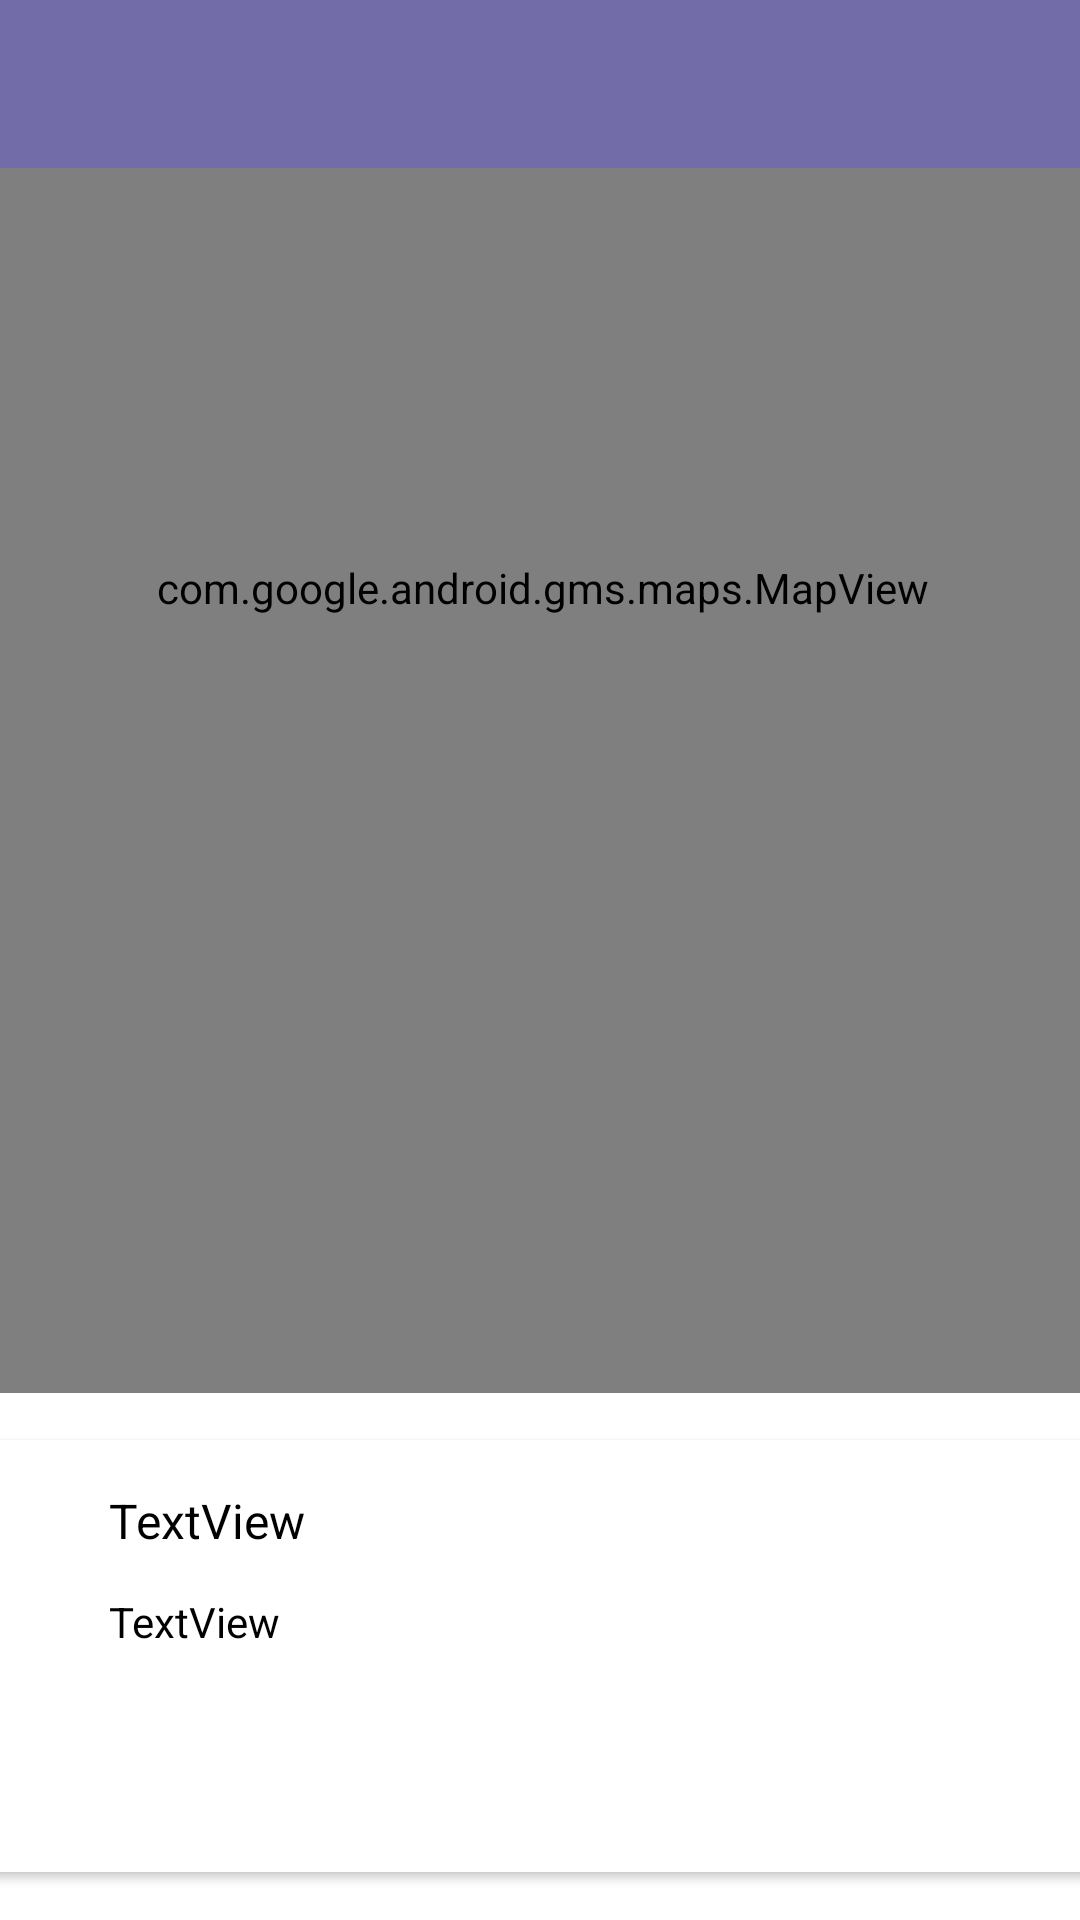

Android layout source for this screen:
<!-- AndroidManifest.xml: application theme Theme.QuoteIt -->
<!-- res/layout/activity_quote_maps.xml -->
<?xml version="1.0" encoding="utf-8"?>
<androidx.constraintlayout.widget.ConstraintLayout xmlns:android="http://schemas.android.com/apk/res/android"
    xmlns:app="http://schemas.android.com/apk/res-auto"
    xmlns:tools="http://schemas.android.com/tools"
    android:id="@+id/coordinatorLayout"
    android:layout_width="match_parent"
    android:layout_height="match_parent"
    tools:context=".activities.QuoteMapsActivity">

    <com.google.android.material.appbar.AppBarLayout
        android:id="@+id/appBarLayout2"
        android:layout_width="0dp"
        android:layout_height="wrap_content"
        android:background="@color/ultra_violet"
        android:fitsSystemWindows="true"
        app:elevation="0dip"
        app:layout_constraintBottom_toTopOf="@+id/include"
        app:layout_constraintEnd_toEndOf="parent"
        app:layout_constraintStart_toStartOf="parent"
        app:layout_constraintTop_toTopOf="parent"
        app:theme="@style/ThemeOverlay.AppCompat.Dark.ActionBar">

        <androidx.appcompat.widget.Toolbar
            android:id="@+id/toolbar"
            android:layout_width="match_parent"
            android:layout_height="wrap_content"
            app:titleTextColor="@color/colorPrimary" />
    </com.google.android.material.appbar.AppBarLayout>

    <include
        android:id="@+id/include"
        layout="@layout/content_quote_maps"
        android:layout_width="0dp"
        android:layout_height="0dp"
        app:layout_constraintBottom_toBottomOf="parent"
        app:layout_constraintEnd_toEndOf="parent"
        app:layout_constraintStart_toStartOf="parent"
        app:layout_constraintTop_toBottomOf="@+id/appBarLayout2" />

</androidx.constraintlayout.widget.ConstraintLayout>
<!-- res/layout/content_quote_maps.xml (included above) -->
<?xml version="1.0" encoding="utf-8"?>
<androidx.constraintlayout.widget.ConstraintLayout
    xmlns:android="http://schemas.android.com/apk/res/android"
    xmlns:app="http://schemas.android.com/apk/res-auto"
    xmlns:tools="http://schemas.android.com/tools"
    android:layout_width="match_parent"
    android:layout_height="match_parent"
    app:layout_behavior="@string/appbar_scrolling_view_behavior">

    <androidx.cardview.widget.CardView
        android:id="@+id/cardView"
        android:layout_width="380dp"
        android:layout_height="144dp"
        android:layout_marginBottom="16dp"
        app:layout_constraintBottom_toBottomOf="parent"
        app:layout_constraintEnd_toEndOf="parent"
        app:layout_constraintHorizontal_bias="0.483"
        app:layout_constraintStart_toStartOf="parent" >

        <androidx.constraintlayout.widget.ConstraintLayout
            android:layout_width="match_parent"
            android:layout_height="match_parent">

            <ImageView
                android:id="@+id/imageView2"
                android:layout_width="127dp"
                android:layout_height="110dp"
                android:layout_marginEnd="16dp"
                app:layout_constraintBottom_toBottomOf="parent"
                app:layout_constraintEnd_toEndOf="parent"
                app:layout_constraintTop_toTopOf="parent"
                app:layout_constraintVertical_bias="0.529"
                app:srcCompat="@mipmap/ic_launcher" />

            <TextView
                android:id="@+id/currentQuotation"
                android:layout_width="145dp"
                android:layout_height="35dp"
                android:layout_marginTop="16dp"
                android:text="TextView"
                android:textColor="@color/black"
                android:textSize="16sp"
                app:layout_constraintEnd_toStartOf="@+id/imageView2"
                app:layout_constraintHorizontal_bias="0.494"
                app:layout_constraintStart_toStartOf="parent"
                app:layout_constraintTop_toTopOf="parent" />

            <TextView
                android:id="@+id/currentBookTitle"
                android:layout_width="145dp"
                android:layout_height="30dp"
                android:text="TextView"
                android:textColor="@color/black"
                app:layout_constraintBottom_toBottomOf="parent"
                app:layout_constraintEnd_toStartOf="@+id/imageView2"
                app:layout_constraintHorizontal_bias="0.494"
                app:layout_constraintStart_toStartOf="parent"
                app:layout_constraintTop_toBottomOf="@+id/currentQuotation"
                app:layout_constraintVertical_bias="0.0" />

            <TextView
                android:id="@+id/currentTheme"
                android:layout_width="wrap_content"
                android:layout_height="wrap_content"
                android:layout_marginStart="44dp"
                android:layout_marginTop="16dp"
                app:layout_constraintStart_toStartOf="parent"
                app:layout_constraintTop_toBottomOf="@+id/currentBookTitle" />

            <TextView
                android:id="@+id/currentPageNumber"
                android:layout_width="wrap_content"
                android:layout_height="wrap_content"
                android:layout_marginTop="16dp"
                android:layout_marginEnd="44dp"
                android:layout_marginBottom="40dp"
                app:layout_constraintBottom_toBottomOf="parent"
                app:layout_constraintEnd_toStartOf="@+id/imageView2"
                app:layout_constraintTop_toBottomOf="@+id/currentBookTitle"
                app:layout_constraintVertical_bias="0.0" />

        </androidx.constraintlayout.widget.ConstraintLayout>
    </androidx.cardview.widget.CardView>

    <com.google.android.gms.maps.MapView
        android:id="@+id/mapView"
        android:layout_width="378dp"
        android:layout_height="537dp"
        android:layout_marginBottom="16dp"
        app:layout_constraintBottom_toTopOf="@+id/cardView"
        app:layout_constraintEnd_toEndOf="parent"
        app:layout_constraintHorizontal_bias="0.484"
        app:layout_constraintStart_toStartOf="parent"
        app:layout_constraintTop_toTopOf="parent"
        app:layout_constraintVertical_bias="1.0" />
</androidx.constraintlayout.widget.ConstraintLayout>
<!-- resources referenced by this layout -->
<resources>
  <color name="black">#FF000000</color>
  <color name="colorPrimary">#FFFFFF</color>
  <color name="ultra_violet">#726DA8</color>
  <style name="Theme.QuoteIt" parent="Theme.MaterialComponents.DayNight.DarkActionBar">
          
          <item name="colorPrimary">@color/purple_500</item>
          <item name="colorPrimaryVariant">@color/purple_700</item>
          <item name="colorOnPrimary">@color/white</item>
          
          <item name="colorSecondary">@color/teal_200</item>
          <item name="colorSecondaryVariant">@color/teal_700</item>
          <item name="colorOnSecondary">@color/black</item>
          
          <item name="android:statusBarColor">?attr/colorPrimaryVariant</item>
          
      </style>
  <color name="purple_500">#FF6200EE</color>
  <color name="purple_700">#FF3700B3</color>
  <color name="white">#FFFFFFFF</color>
  <color name="teal_200">#FF03DAC5</color>
  <color name="teal_700">#FF018786</color>
</resources>
